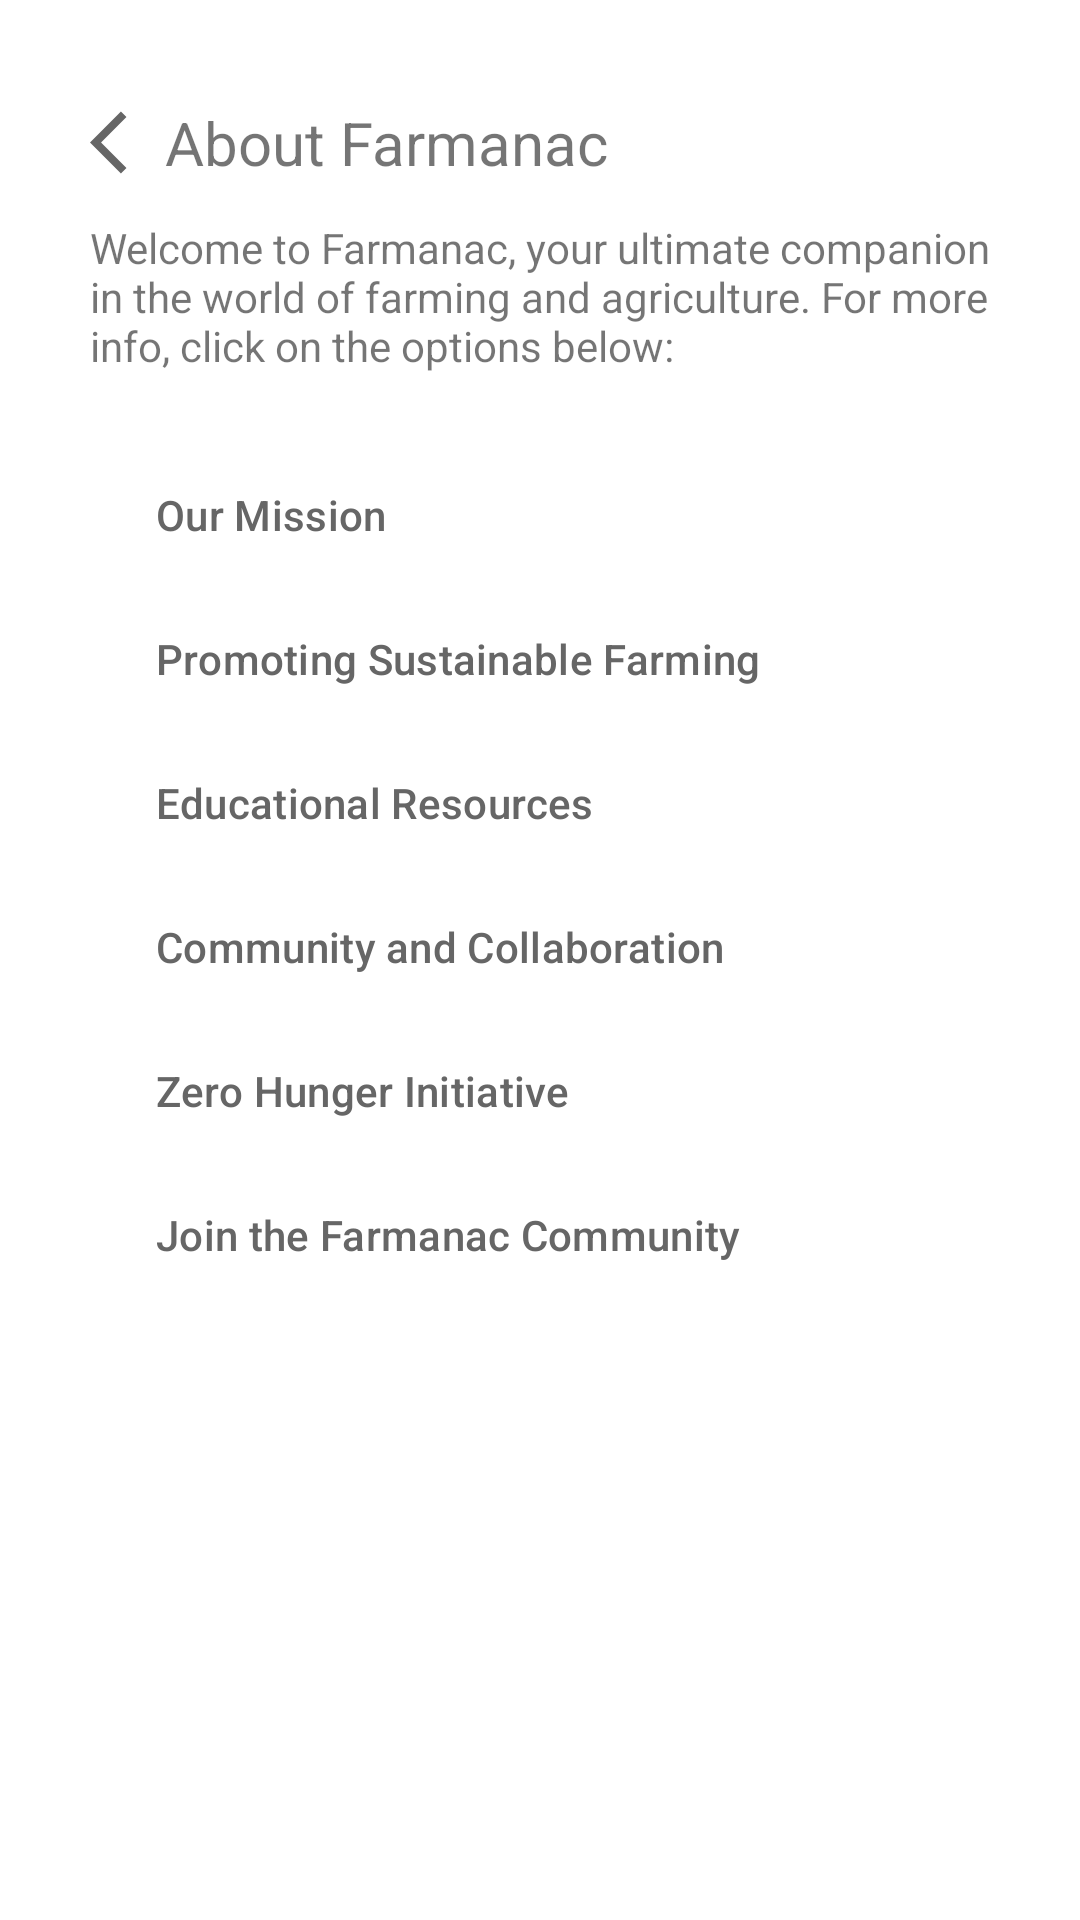

This screen was rendered from an Android layout file. Write that file and the resources it references.
<!-- AndroidManifest.xml: application theme Theme.Assignment -->
<!-- res/layout/fragment_about.xml -->
<?xml version="1.0" encoding="utf-8"?>
<ScrollView xmlns:android="http://schemas.android.com/apk/res/android"
    xmlns:app="http://schemas.android.com/apk/res-auto"
    xmlns:tools="http://schemas.android.com/tools"
    android:layout_width="match_parent"
    android:layout_height="wrap_content"
    tools:context=".AboutFragment">


    <androidx.constraintlayout.widget.ConstraintLayout
        android:id="@+id/aboutData"
        android:layout_width="match_parent"
        android:layout_height="wrap_content"
        android:layout_marginHorizontal="30dp"
        android:layout_marginVertical="15dp"
        app:layout_constraintStart_toStartOf="parent"
        app:layout_constraintTop_toBottomOf="@id/backImage">

        <ImageView
            android:id="@+id/backImage"
            android:layout_width="25dp"
            android:layout_height="25dp"
            android:layout_marginTop="20dp"
            android:src="@drawable/back_arrow"
            app:layout_constraintStart_toStartOf="parent"
            app:layout_constraintTop_toTopOf="parent" />

        <TextView
            android:id="@+id/aboutTitle"
            android:layout_width="wrap_content"
            android:layout_height="wrap_content"
            android:text="@string/aboutMainTitle"
            android:textSize="20sp"
            app:layout_constraintBottom_toBottomOf="@+id/backImage"
            app:layout_constraintStart_toEndOf="@+id/backImage"
            app:layout_constraintTop_toTopOf="@+id/backImage" />

        <TextView
            android:id="@+id/aboutParagraph"
            android:layout_width="match_parent"
            android:layout_height="wrap_content"
            android:layout_marginTop="12dp"
            android:text="@string/aboutMain"
            app:layout_constraintTop_toBottomOf="@id/aboutTitle"
            tools:layout_editor_absoluteX="0dp" />

        <com.google.android.material.navigation.NavigationView
            android:id="@+id/abtFarmanacNav"
            android:layout_width="match_parent"
            android:layout_height="wrap_content"
            android:layout_marginTop="15dp"
            app:itemIconSize="15dp"
            app:itemIconTint="@color/darker_grey"
            app:itemTextColor="@color/darker_grey"
            app:layout_constraintStart_toStartOf="parent"
            app:layout_constraintTop_toBottomOf="@id/aboutParagraph"
            app:menu="@menu/about_menu">

        </com.google.android.material.navigation.NavigationView>
    </androidx.constraintlayout.widget.ConstraintLayout>
</ScrollView>
<!-- resources referenced by this layout -->
<resources>
  <color name="darker_grey">#666666</color>
  <!-- drawable back_arrow (drawable) -->
  <vector android:autoMirrored="true" android:height="24dp"
      android:tint="@color/darker_grey" android:viewportHeight="24"
      android:viewportWidth="24" android:width="24dp" xmlns:android="http://schemas.android.com/apk/res/android">
      <path android:fillColor="@android:color/white" android:pathData="M11.67,3.87L9.9,2.1 0,12l9.9,9.9 1.77,-1.77L3.54,12z"/>
  </vector>
  <string name="aboutMain">Welcome to Farmanac, your ultimate companion in the world of farming and agriculture. For more info, click on the options below:</string>
  <string name="aboutMainTitle">About Farmanac</string>
  <style name="Theme.Assignment" parent="Theme.MaterialComponents.DayNight.NoActionBar">
          
          <item name="colorPrimary">@color/white</item>
          <item name="colorPrimaryVariant">@color/app_color</item>
          <item name="colorOnPrimary">@color/white</item>
          
          <item name="colorSecondary">@color/teal_200</item>
          <item name="colorSecondaryVariant">@color/teal_700</item>
          <item name="colorOnSecondary">@color/black</item>
          
          <item name="android:statusBarColor" tools:targetApi="21">?attr/colorPrimaryVariant</item>
          
      </style>
  <color name="white">#FFFFFFFF</color>
  <color name="app_color">#58855F</color>
  <color name="teal_200">#FF03DAC5</color>
  <color name="teal_700">#FF018786</color>
  <color name="black">#FF000000</color>
</resources>
